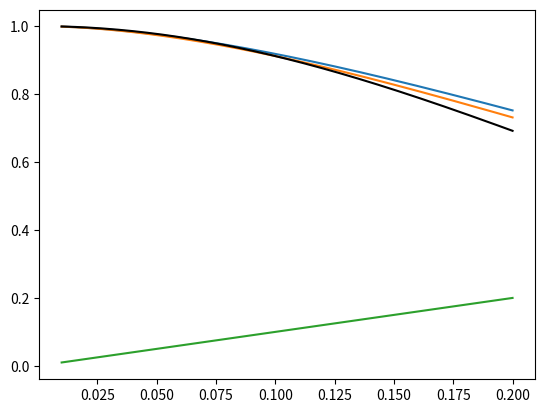

Write Python code to recreate this figure. (Note: this script raises an exception after producing the figure.)
import numpy as np
import matplotlib.pyplot as plt
N=10000
sigma2=1e-1
a2=1e-1
Vs=5
ss=a2/(2*Vs)

def sigma_a2(a2, sigma2, Vg):
    return a2*sigma2/Vg**2

def bbar(ss, a2, sigma2, Vg):
    b=ss/sigma_a2(a2, sigma2, Vg)
    return b/(1+d(a2, sigma2, Vg))

def d(a2,sigma2,Vg):
    return -.5 + np.sqrt(1/4 + 1/(N*sigma_a2(a2,sigma2,Vg)))

C=4*N*100*a2*5e-6

plt.figure()
x=np.linspace(1e-2,.2,1000)
plt.plot(x,x**-0*C*d(a2,sigma2,x)**bbar(ss,a2,sigma2,x)\
        /(d(a2,sigma2,x)-1) \
        *(d(a2,sigma2,x)**(1-bbar(ss,a2,sigma2,x)) \
        -(0.5+d(a2,sigma2,x))**(1-bbar(ss,a2,sigma2,x))) \
        )
plt.plot(x,x**-0*C*d(a2,sigma2,x)**bbar(ss,a2,sigma2,x)\
        /(0*d(a2,sigma2,x)-1)*-0.5)

plt.plot(x,0.5*C*d(a2,sigma2,0.1)**bbar(ss,a2,sigma2,x),'k')

#plt.plot(x,0.5*C*(1-0.5*np.log(N*0.1**2/(sigma2*a2))*(ss/(a2*sigma2))*x**2))
plt.plot(x,x)
#plt.ylim([-0.0,0.2])

plt.savefig('/home/jason/git/fluctuating_optimum/temp.pdf')

#plt.plot(x,np.log(x**-0*4*N*100*a2*5e-6*d(a2,sigma2,x)**bbar(ss,a2,sigma2,x)\
#        /(d(a2,sigma2,x)-1) \
#        *(d(a2,sigma2,x)**(1-bbar(ss,a2,sigma2,x)) \
#        -(0.5+d(a2,sigma2,x))**(1-bbar(ss,a2,sigma2,x)))) \
#        )
#
#plt.plot(x,np.log(x**-0*4*N*100*a2*5e-6*d(a2,sigma2,0.01)**bbar(ss,a2,sigma2,x)\
#        /(d(a2,sigma2,x)-1) \
#        *(d(a2,sigma2,x)**(1-bbar(ss,a2,sigma2,x)) \
#        -(0.5+d(a2,sigma2,x))**(1-bbar(ss,a2,sigma2,x)))) \
#        )
#
#plt.plot(x,np.log(x))
#plt.hlines(x[0],x[-1],0)

#plt.plot([0,0.2],[0.31,0.066])

#plt.plot(x,x**(2*x**2))
#plt.plot(x,1-4.5*x**2)#*np.log(x))
